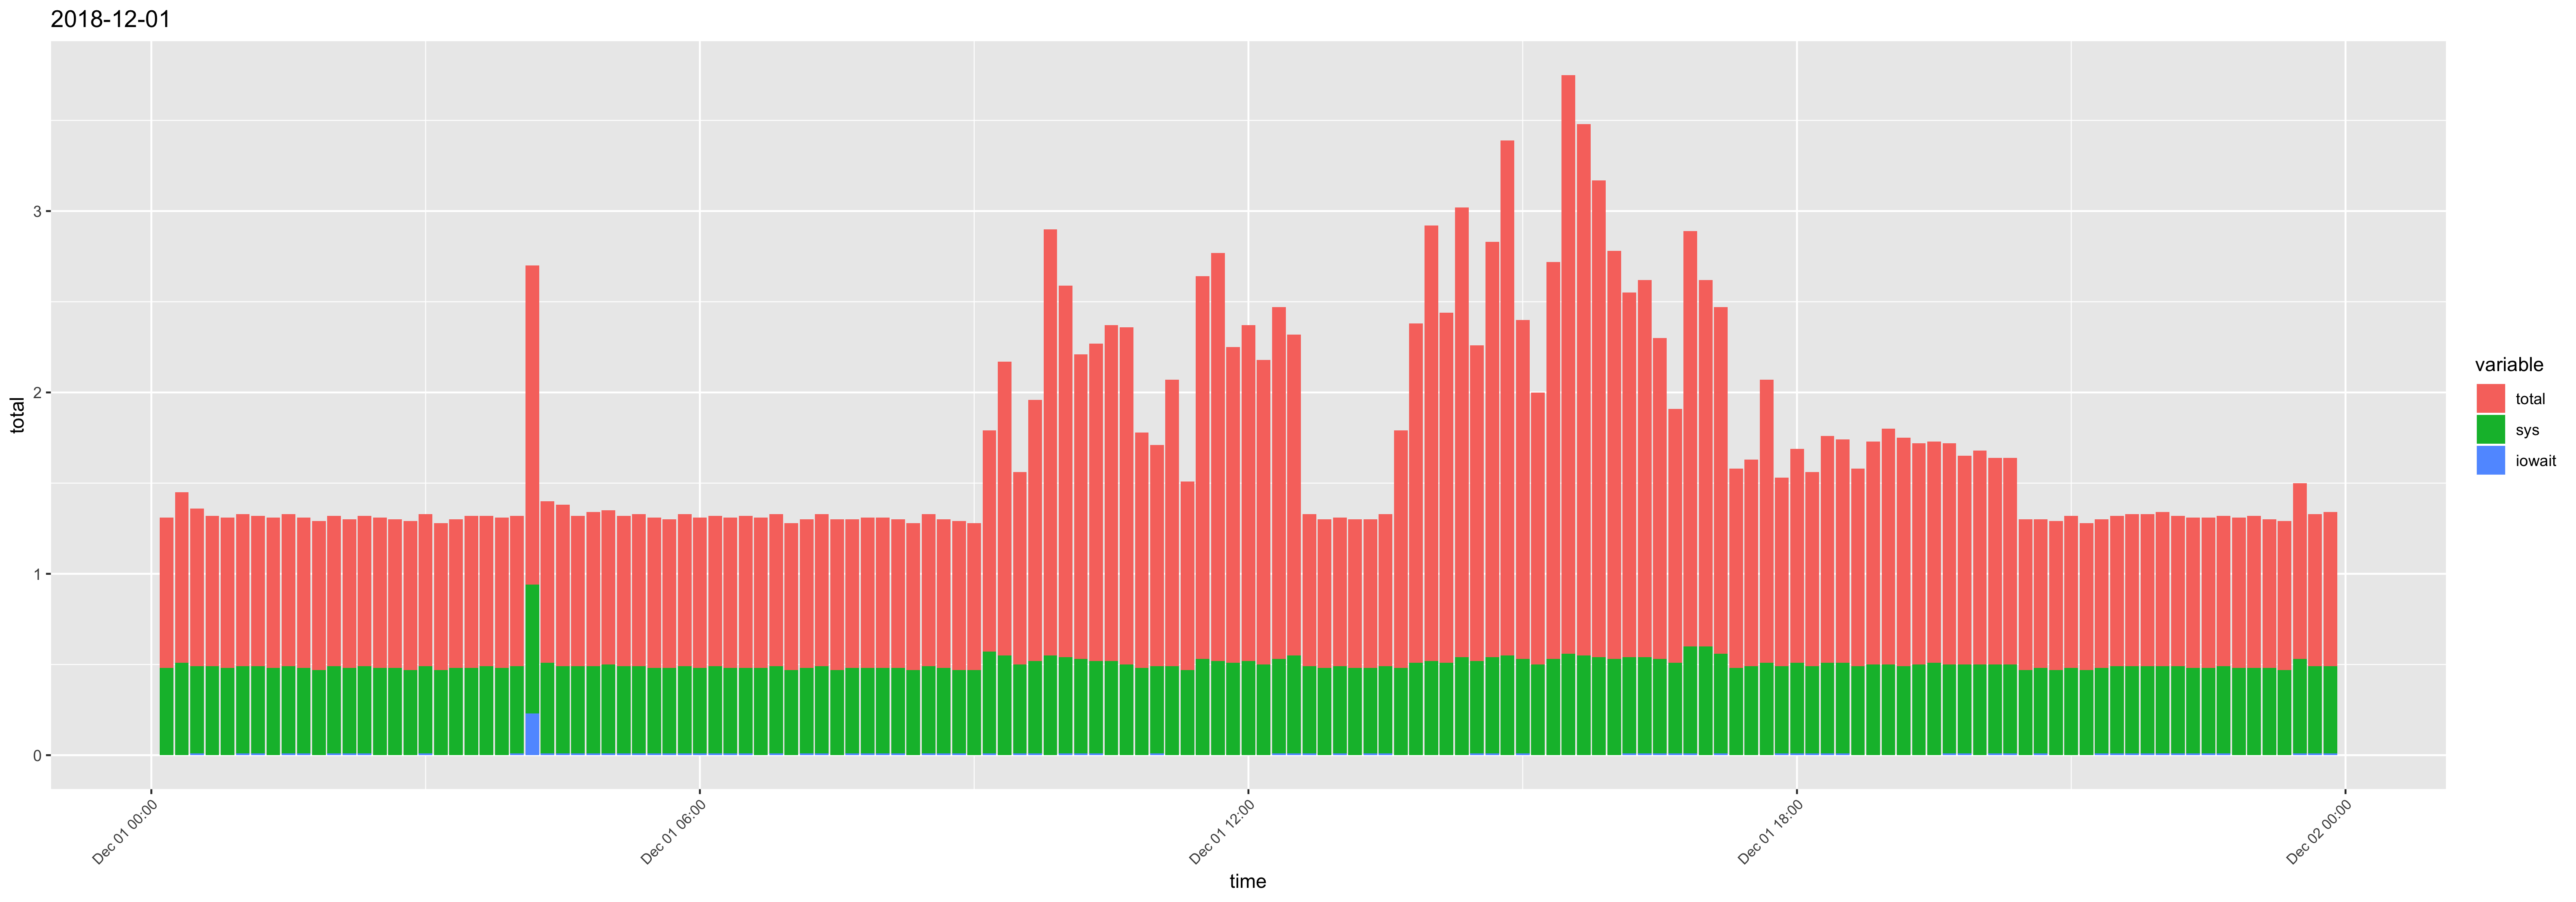

The data file committed next to this chart (first rows):
time, usr, sys, iowait, timestamp, total
00:10:01, 0.35, 0.48, 0, 2018-12-01 00:10:01, 0.83
00:20:01, 0.43, 0.51, 0, 2018-12-01 00:20:01, 0.94
00:30:01, 0.38, 0.48, 0.01, 2018-12-01 00:30:01, 0.87
00:40:01, 0.34, 0.49, 0, 2018-12-01 00:40:01, 0.83
00:50:01, 0.35, 0.48, 0, 2018-12-01 00:50:01, 0.83
01:00:01, 0.35, 0.48, 0.01, 2018-12-01 01:00:01, 0.84
01:10:01, 0.34, 0.48, 0.01, 2018-12-01 01:10:01, 0.83
01:20:01, 0.35, 0.48, 0, 2018-12-01 01:20:01, 0.83
01:30:01, 0.35, 0.48, 0.01, 2018-12-01 01:30:01, 0.84
01:40:01, 0.35, 0.47, 0.01, 2018-12-01 01:40:01, 0.83
01:50:01, 0.35, 0.47, 0, 2018-12-01 01:50:01, 0.82
02:00:01, 0.34, 0.48, 0.01, 2018-12-01 02:00:01, 0.83
02:10:01, 0.34, 0.47, 0.01, 2018-12-01 02:10:01, 0.82
02:20:01, 0.34, 0.48, 0.01, 2018-12-01 02:20:01, 0.83
02:30:01, 0.35, 0.48, 0, 2018-12-01 02:30:01, 0.83
02:40:01, 0.34, 0.48, 0, 2018-12-01 02:40:01, 0.82
02:50:01, 0.35, 0.47, 0, 2018-12-01 02:50:01, 0.82
03:00:01, 0.35, 0.48, 0.01, 2018-12-01 03:00:01, 0.84
03:10:01, 0.34, 0.47, 0, 2018-12-01 03:10:01, 0.81
03:20:01, 0.34, 0.48, 0, 2018-12-01 03:20:01, 0.82
03:30:01, 0.36, 0.48, 0, 2018-12-01 03:30:01, 0.84
03:40:01, 0.34, 0.49, 0, 2018-12-01 03:40:01, 0.83
03:50:01, 0.35, 0.48, 0, 2018-12-01 03:50:01, 0.83
04:00:01, 0.34, 0.48, 0.01, 2018-12-01 04:00:01, 0.83
04:10:01, 0.82, 0.71, 0.23, 2018-12-01 04:10:01, 1.76
04:20:01, 0.38, 0.5, 0.01, 2018-12-01 04:20:01, 0.89
04:30:01, 0.4, 0.48, 0.01, 2018-12-01 04:30:01, 0.89
04:40:01, 0.34, 0.48, 0.01, 2018-12-01 04:40:01, 0.83
04:50:01, 0.36, 0.48, 0.01, 2018-12-01 04:50:01, 0.85
05:00:01, 0.35, 0.49, 0.01, 2018-12-01 05:00:01, 0.85
05:10:01, 0.34, 0.48, 0.01, 2018-12-01 05:10:01, 0.83
05:20:01, 0.35, 0.48, 0.01, 2018-12-01 05:20:01, 0.84
05:30:01, 0.35, 0.47, 0.01, 2018-12-01 05:30:01, 0.83
05:40:01, 0.34, 0.47, 0.01, 2018-12-01 05:40:01, 0.82
05:50:01, 0.35, 0.48, 0.01, 2018-12-01 05:50:01, 0.84
06:00:01, 0.35, 0.47, 0.01, 2018-12-01 06:00:01, 0.83
06:10:01, 0.34, 0.48, 0.01, 2018-12-01 06:10:01, 0.83
06:20:02, 0.35, 0.47, 0.01, 2018-12-01 06:20:02, 0.83
06:30:01, 0.36, 0.47, 0.01, 2018-12-01 06:30:01, 0.84
06:40:01, 0.35, 0.48, 0, 2018-12-01 06:40:01, 0.83
06:50:01, 0.35, 0.48, 0.01, 2018-12-01 06:50:01, 0.84
07:00:01, 0.34, 0.47, 0, 2018-12-01 07:00:01, 0.81
07:10:01, 0.34, 0.47, 0.01, 2018-12-01 07:10:01, 0.82
07:20:01, 0.35, 0.48, 0.01, 2018-12-01 07:20:01, 0.84
07:30:01, 0.36, 0.47, 0, 2018-12-01 07:30:01, 0.83
07:40:01, 0.34, 0.47, 0.01, 2018-12-01 07:40:01, 0.82
07:50:01, 0.35, 0.47, 0.01, 2018-12-01 07:50:01, 0.83
08:00:01, 0.35, 0.47, 0.01, 2018-12-01 08:00:01, 0.83
08:10:01, 0.34, 0.47, 0.01, 2018-12-01 08:10:01, 0.82
08:20:01, 0.34, 0.47, 0, 2018-12-01 08:20:01, 0.81
08:30:01, 0.35, 0.48, 0.01, 2018-12-01 08:30:01, 0.84
08:40:01, 0.34, 0.47, 0.01, 2018-12-01 08:40:01, 0.82
08:50:01, 0.35, 0.46, 0.01, 2018-12-01 08:50:01, 0.82
09:00:01, 0.34, 0.47, 0, 2018-12-01 09:00:01, 0.81
09:10:01, 0.65, 0.56, 0.01, 2018-12-01 09:10:01, 1.22
09:20:01, 1.07, 0.55, 0, 2018-12-01 09:20:01, 1.62
09:30:01, 0.56, 0.49, 0.01, 2018-12-01 09:30:01, 1.06
09:40:01, 0.92, 0.51, 0.01, 2018-12-01 09:40:01, 1.44
09:50:01, 1.8, 0.55, 0, 2018-12-01 09:50:01, 2.35
10:00:01, 1.51, 0.53, 0.01, 2018-12-01 10:00:01, 2.05
... 84 more rows
